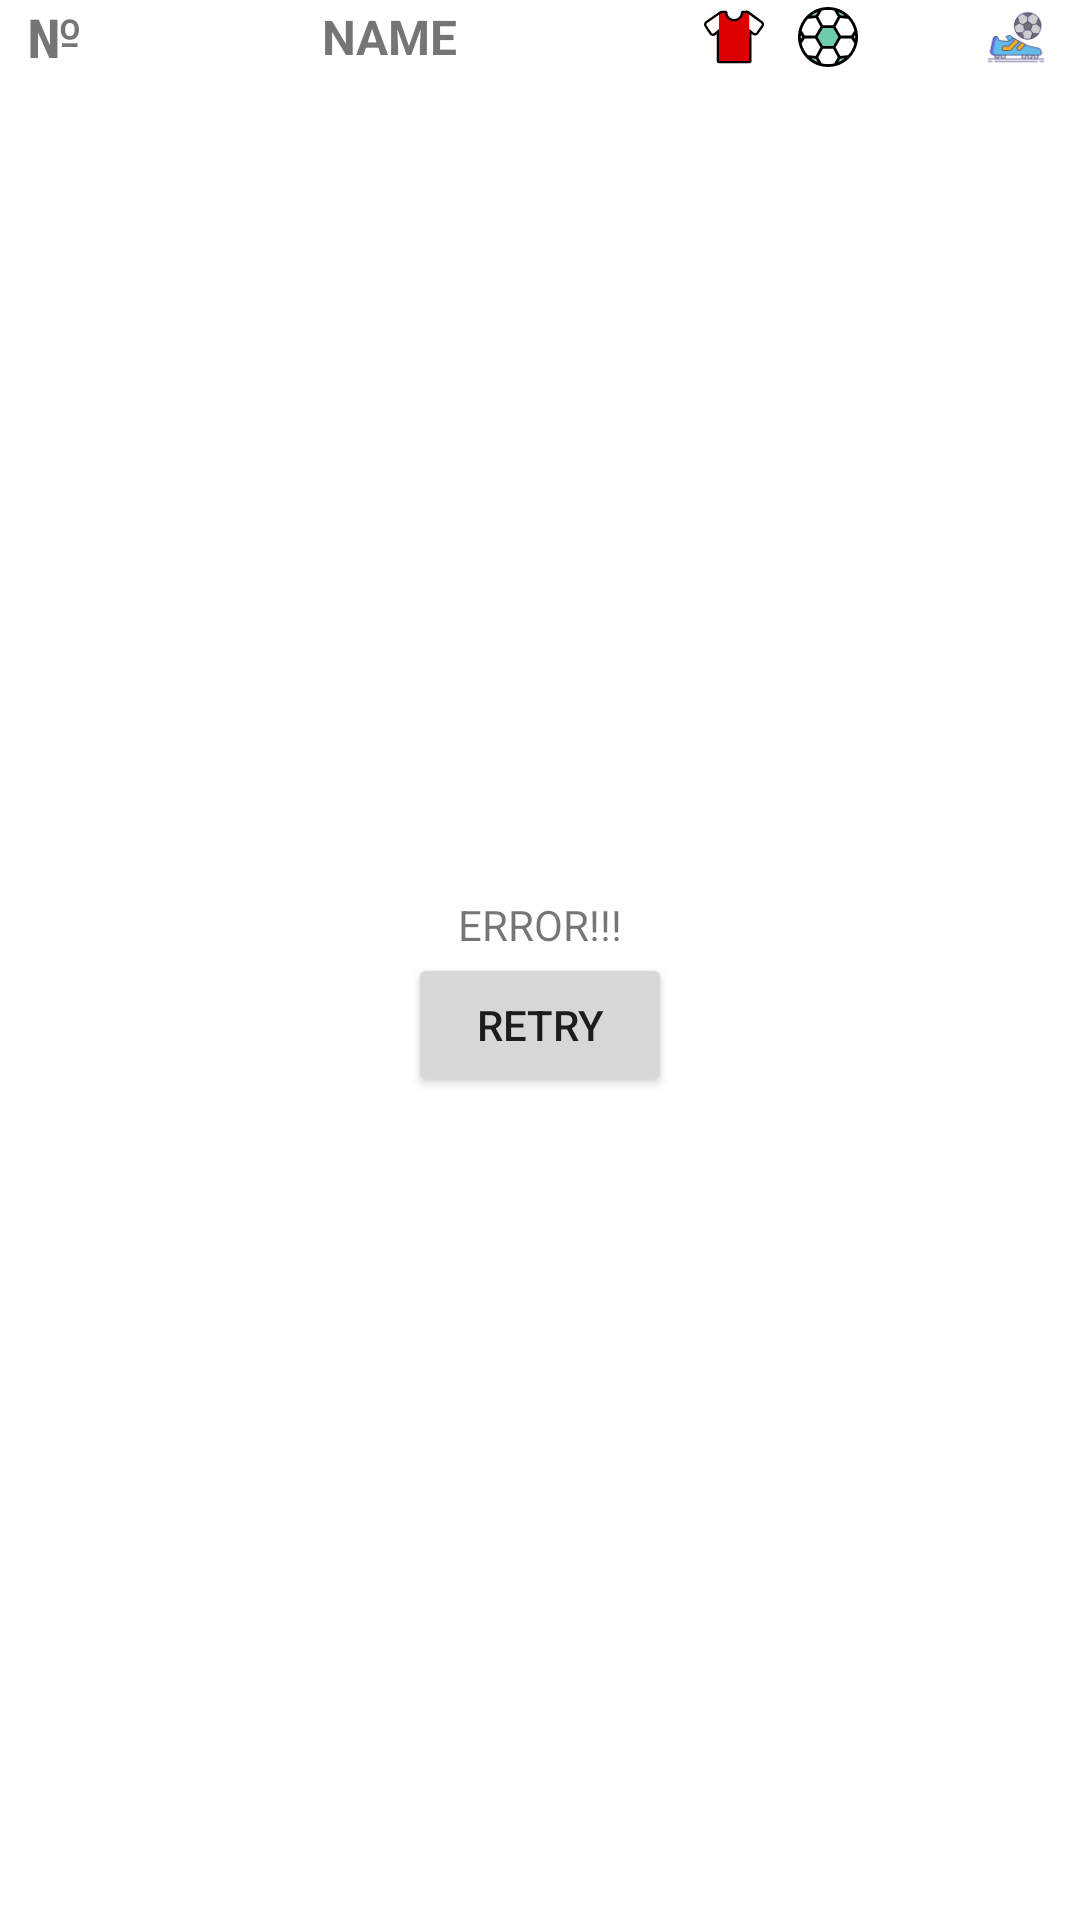

Layout XML and referenced resources for this Android screen:
<!-- AndroidManifest.xml: application theme Theme.INFootball -->
<!-- res/layout/fragment_competition_topscorers.xml -->
<?xml version="1.0" encoding="utf-8"?>
<androidx.constraintlayout.widget.ConstraintLayout xmlns:android="http://schemas.android.com/apk/res/android"
    xmlns:app="http://schemas.android.com/apk/res-auto"
    xmlns:tools="http://schemas.android.com/tools"
    android:layout_width="match_parent"
    android:layout_height="match_parent"
    tools:context=".presentation.fragments.CompetitionTopscorersFragment">

    <TextView
        android:id="@+id/topscorer_position"
        android:layout_width="wrap_content"
        android:layout_height="wrap_content"
        android:text="№"
        android:textSize="18sp"
        android:textStyle="bold"
        app:layout_constraintEnd_toStartOf="@id/gl0"
        app:layout_constraintStart_toStartOf="parent"
        app:layout_constraintTop_toTopOf="parent" />

    <androidx.constraintlayout.widget.Guideline
        android:id="@+id/gl0"
        android:layout_width="wrap_content"
        android:layout_height="wrap_content"
        android:orientation="vertical"
        app:layout_constraintGuide_percent="0.10" />

    <TextView
        android:id="@+id/topscorer_name"
        android:layout_width="wrap_content"
        android:layout_height="wrap_content"
        android:gravity="center"
        android:text="NAME"
        android:textSize="16sp"
        android:textStyle="bold"
        app:layout_constraintBottom_toBottomOf="@id/topscorer_position"
        app:layout_constraintEnd_toStartOf="@id/gl1"
        app:layout_constraintStart_toEndOf="@id/gl0"
        app:layout_constraintTop_toTopOf="parent" />

    <androidx.constraintlayout.widget.Guideline
        android:id="@+id/gl1"
        android:layout_width="wrap_content"
        android:layout_height="wrap_content"
        android:orientation="vertical"
        app:layout_constraintGuide_percent="0.62" />

    <ImageView
        android:id="@+id/matches"
        android:layout_width="20dp"
        android:layout_height="20dp"
        android:src="@drawable/ic_shirt"
        app:layout_constraintBottom_toBottomOf="@id/topscorer_position"
        app:layout_constraintEnd_toStartOf="@id/goals"
        app:layout_constraintStart_toEndOf="@id/gl1"
        app:layout_constraintTop_toTopOf="parent" />

    <ImageView
        android:id="@+id/goals"
        android:layout_width="20dp"
        android:layout_height="20dp"
        android:src="@drawable/ic_football_svgrepo_com"
        app:layout_constraintBottom_toBottomOf="@id/topscorer_position"
        app:layout_constraintEnd_toStartOf="@id/pen_goals"
        app:layout_constraintStart_toEndOf="@id/matches"
        app:layout_constraintTop_toTopOf="parent" />

    <ImageView
        android:id="@+id/pen_goals"
        android:layout_width="20dp"
        android:layout_height="20dp"
        android:src="@drawable/pen"
        app:layout_constraintBottom_toBottomOf="@id/topscorer_position"
        app:layout_constraintEnd_toStartOf="@id/assists"
        app:layout_constraintStart_toEndOf="@id/goals"
        app:layout_constraintTop_toTopOf="parent" />

    <ImageView
        android:id="@+id/assists"
        android:layout_width="20dp"
        android:layout_height="20dp"
        android:src="@drawable/boot"
        app:layout_constraintBottom_toBottomOf="@id/topscorer_position"
        app:layout_constraintEnd_toEndOf="parent"
        app:layout_constraintStart_toEndOf="@id/pen_goals"
        app:layout_constraintTop_toTopOf="parent" />

    <androidx.recyclerview.widget.RecyclerView
        android:id="@+id/rv_topscorers"
        android:layout_width="match_parent"
        android:layout_height="wrap_content"
        android:paddingBottom="40dp"
        app:layout_constraintEnd_toEndOf="parent"
        app:layout_constraintStart_toStartOf="parent"
        app:layout_constraintTop_toBottomOf="@id/topscorer_position" />

    <TextView
        android:id="@+id/error_message"
        android:layout_width="wrap_content"
        android:layout_height="wrap_content"
        android:text="ERROR!!!"
        app:layout_constraintBottom_toTopOf="@id/retry_button"
        app:layout_constraintEnd_toEndOf="parent"
        app:layout_constraintStart_toStartOf="parent"
        app:layout_constraintTop_toBottomOf="@id/topscorer_position"
        app:layout_constraintVertical_chainStyle="packed" />

    <Button
        android:id="@+id/retry_button"
        android:layout_width="wrap_content"
        android:layout_height="wrap_content"
        android:text="RETRY"
        android:visibility="gone"
        app:layout_constraintBottom_toBottomOf="parent"
        app:layout_constraintEnd_toEndOf="parent"
        app:layout_constraintStart_toStartOf="parent"
        app:layout_constraintTop_toBottomOf="@id/error_message"
        app:layout_constraintVertical_chainStyle="packed" />

    <androidx.constraintlayout.widget.Group
        android:id="@+id/error_group"
        android:layout_width="wrap_content"
        android:layout_height="wrap_content"
        android:visibility="visible"
        app:constraint_referenced_ids="error_message,retry_button" />

    <ProgressBar
        android:id="@+id/progress_bar"
        android:layout_width="wrap_content"
        android:layout_height="wrap_content"
        android:indeterminate="true"
        android:visibility="gone"
        app:layout_constraintBottom_toBottomOf="parent"
        app:layout_constraintStart_toStartOf="parent"
        app:layout_constraintEnd_toEndOf="parent"
        app:layout_constraintTop_toTopOf="parent" />

</androidx.constraintlayout.widget.ConstraintLayout>
<!-- resources referenced by this layout -->
<resources>
  <!-- drawable boot: png bitmap (drawable-v24, 4200 bytes) -->
  <!-- drawable ic_football_svgrepo_com: vector/xml drawable (drawable-v24, 7448 chars, omitted) -->
  <!-- drawable ic_shirt: vector/xml drawable (drawable-v24, 2473 chars, omitted) -->
  <style name="Theme.INFootball" parent="Theme.MaterialComponents.DayNight.NoActionBar">
          
          <item name="colorPrimary">@color/purple_500</item>
          <item name="colorPrimaryVariant">@color/purple_700</item>
          <item name="colorOnPrimary">@color/white</item>
          
          <item name="colorSecondary">@color/teal_200</item>
          <item name="colorSecondaryVariant">@color/teal_700</item>
          <item name="colorOnSecondary">@color/black</item>
          
          <item name="android:statusBarColor" tools:targetApi="l">?attr/colorPrimaryVariant</item>
          
      </style>
  <color name="purple_500">#FF6200EE</color>
  <color name="purple_700">#FF3700B3</color>
  <color name="white">#FFFFFFFF</color>
  <color name="teal_200">#FF03DAC5</color>
  <color name="teal_700">#FF018786</color>
  <color name="black">#FF000000</color>
</resources>
